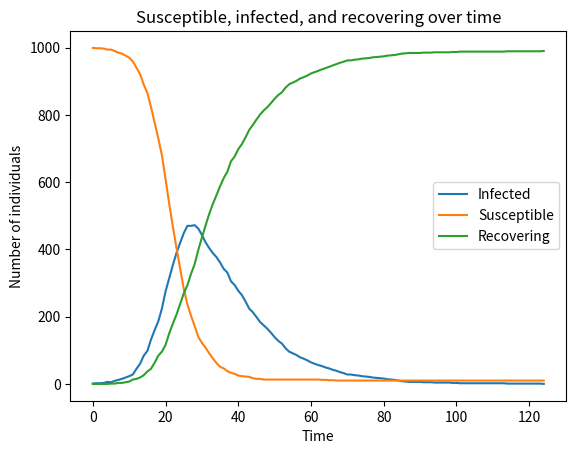

The matplotlib source for this figure:
import matplotlib.pyplot as plt
import numpy as np
import random



"""
[redacted]
[redacted]
"""



class Agent:
    def __init__(self, state): 
        # State can be 'S' 'I' or 'R'
        self.state = state

    def printState(self):
        print(self.state)

    def setState(self,state):
        self.state = state



# Some initial values
populationSize = 1000
numSusceptible = populationSize - 1
numInfected = 1
numRecovering = 0

#R0 = beta / gamma

# Parameters - I think these were estimates for covid
Rnaught = 2.79
recoveryRate = 1/14
infectionRate = recoveryRate * Rnaught

# Initialise a population of 1 infected and the rest susceptible.
population = np.array([Agent("S") for i in range(populationSize)])
population[populationSize-1].setState("I")
population[populationSize-1].printState

"""for i in range(len(population)):
    population[i].printState()
"""

# Data for graphs
infectedOverT = []
susOverT = []
recOverT = []

count = 0
# Main loop - add some stopping criteria - maybe number of infected stops changing?
while numInfected != 0:


    # Have inner loop of each individual
    for i in range(populationSize):
        agent = population[i]
        r = np.random.choice([x for x in range(populationSize) if x != i])
        agentb = population[r]

        if (agent.state == "I" and agentb.state == "S"):
            if random.random() < infectionRate:
                agentb.setState("I")
                numInfected += 1
                numSusceptible -= 1
        elif (agent.state == "S" and agentb.state == "I"):
            if random.random() < infectionRate:
                agent.setState("I")
                numInfected += 1
                numSusceptible -= 1

    for i in range(populationSize):
        recoverAgent = population[i]
        if recoverAgent.state == "I":
            if random.random() < recoveryRate:
                recoverAgent.setState("R")
                numRecovering += 1
                numInfected -= 1


    if count % 10 == 0:
        print("********")
        print("Generation " , count)
        print("Infected ", numInfected)
        print("Susceptible ", numSusceptible)
        print("Recovering ", numRecovering)

    infectedOverT.append(numInfected)
    susOverT.append(numSusceptible)
    recOverT.append(numRecovering)

    count += 1


# Sample data: values over time
time = np.arange(10)  # Time steps 0 to 9
values = np.random.randint(1, 100, size=10)  # Random values

# Plot the data
plt.plot(range(len(infectedOverT)), infectedOverT, label="Infected")

plt.plot(range(len(infectedOverT)), susOverT, label="Susceptible")

plt.plot(range(len(infectedOverT)), recOverT, label="Recovering")

# Labels and title
plt.xlabel("Time")
plt.ylabel("Number of individuals")
plt.title("Susceptible, infected, and recovering over time")
plt.legend()

# Show the graph
plt.show()
